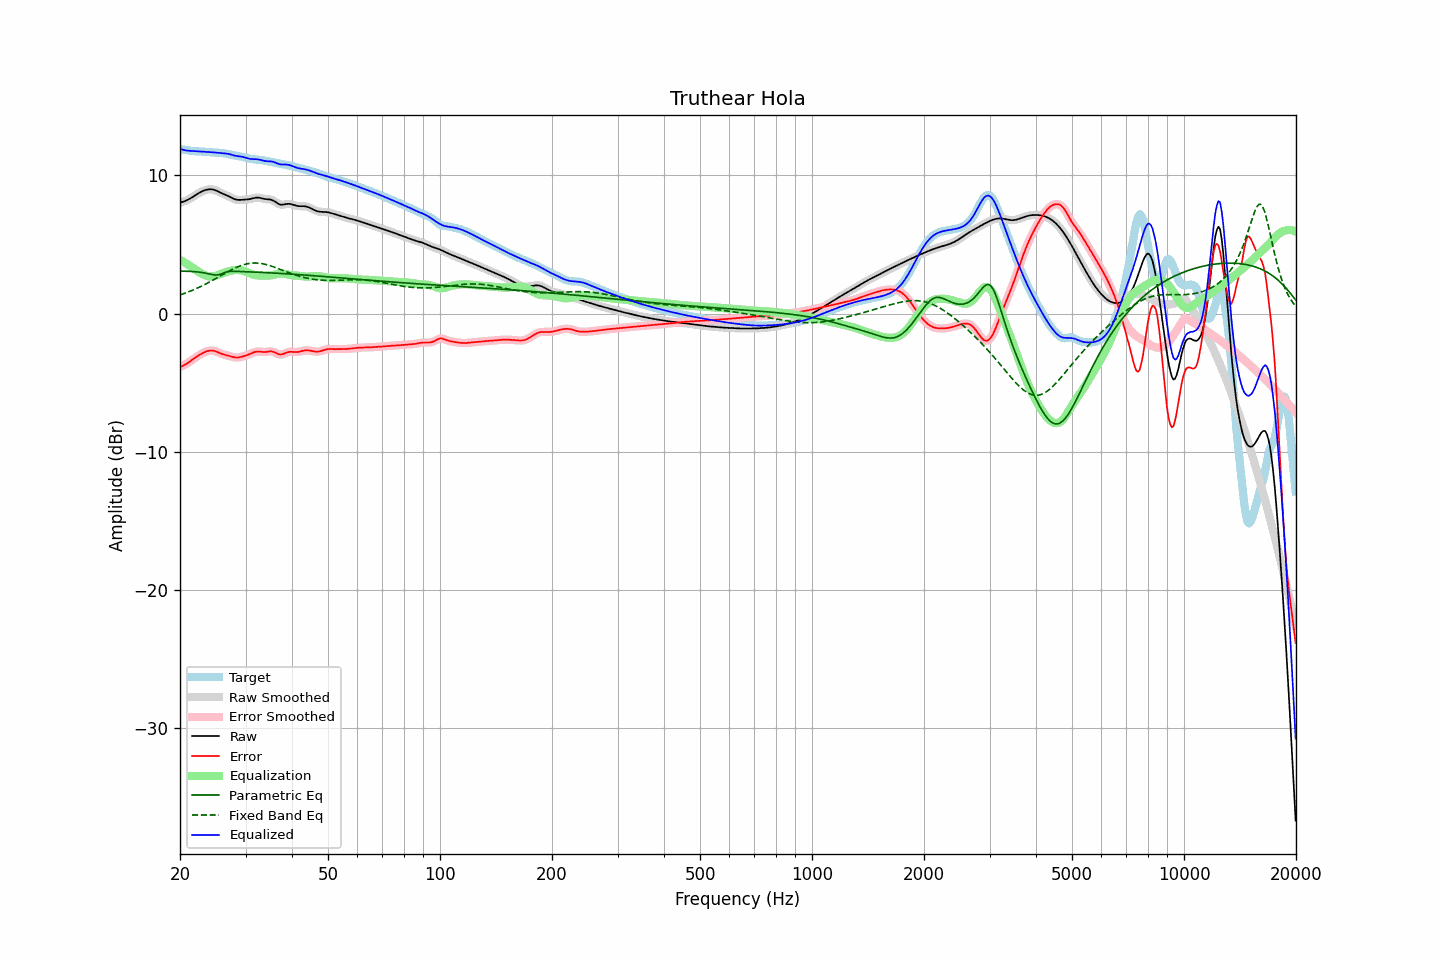

Values plotted in this chart, from the file beside it:
frequency, raw, error, smoothed, error_smoothed, equalization, parametric_eq, fixed_band_eq, equalized_raw, equalized_smoothed, target
20.00, 8.04, -3.86, 8.04, -3.86, 3.89, 3.08, 1.35, 11.92, 11.92, 11.90
20.20, 8.07, -3.82, 8.07, -3.81, 3.82, 3.08, 1.39, 11.89, 11.89, 11.88
20.40, 8.10, -3.76, 8.10, -3.76, 3.75, 3.07, 1.43, 11.85, 11.85, 11.86
20.61, 8.14, -3.70, 8.14, -3.70, 3.68, 3.07, 1.47, 11.82, 11.82, 11.84
20.81, 8.19, -3.63, 8.19, -3.63, 3.61, 3.07, 1.51, 11.80, 11.80, 11.82
21.02, 8.25, -3.56, 8.25, -3.56, 3.54, 3.06, 1.56, 11.79, 11.79, 11.80
21.23, 8.31, -3.48, 8.31, -3.48, 3.47, 3.06, 1.61, 11.78, 11.78, 11.78
21.44, 8.38, -3.39, 8.38, -3.39, 3.39, 3.05, 1.65, 11.77, 11.77, 11.77
21.66, 8.45, -3.31, 8.45, -3.31, 3.31, 3.04, 1.70, 11.76, 11.76, 11.76
21.87, 8.52, -3.23, 8.52, -3.23, 3.23, 3.04, 1.75, 11.75, 11.75, 11.75
22.09, 8.60, -3.15, 8.60, -3.15, 3.15, 3.03, 1.80, 11.75, 11.75, 11.74
22.31, 8.67, -3.07, 8.67, -3.07, 3.07, 3.01, 1.86, 11.74, 11.74, 11.74
22.54, 8.74, -3.00, 8.74, -3.00, 3.00, 3.00, 1.91, 11.73, 11.73, 11.74
22.76, 8.80, -2.93, 8.80, -2.93, 2.93, 2.99, 1.97, 11.73, 11.73, 11.73
22.99, 8.86, -2.86, 8.86, -2.86, 2.86, 2.97, 2.02, 11.72, 11.72, 11.72
23.22, 8.91, -2.81, 8.91, -2.81, 2.80, 2.95, 2.08, 11.71, 11.71, 11.71
23.45, 8.95, -2.76, 8.95, -2.76, 2.75, 2.93, 2.14, 11.70, 11.70, 11.70
23.69, 8.97, -2.72, 8.97, -2.71, 2.72, 2.90, 2.20, 11.69, 11.69, 11.69
23.92, 8.99, -2.68, 8.99, -2.68, 2.69, 2.88, 2.26, 11.68, 11.68, 11.68
24.16, 9.00, -2.67, 9.00, -2.67, 2.68, 2.85, 2.33, 11.68, 11.68, 11.67
24.40, 8.99, -2.67, 8.99, -2.67, 2.68, 2.82, 2.39, 11.67, 11.67, 11.66
24.65, 8.96, -2.69, 8.96, -2.69, 2.70, 2.81, 2.46, 11.67, 11.66, 11.65
24.89, 8.93, -2.72, 8.92, -2.72, 2.73, 2.79, 2.52, 11.66, 11.65, 11.65
25.14, 8.88, -2.77, 8.88, -2.77, 2.77, 2.80, 2.59, 11.64, 11.64, 11.64
25.39, 8.82, -2.82, 8.82, -2.82, 2.81, 2.81, 2.65, 11.63, 11.63, 11.64
25.65, 8.76, -2.87, 8.76, -2.87, 2.85, 2.85, 2.72, 11.62, 11.62, 11.63
25.91, 8.71, -2.92, 8.71, -2.91, 2.90, 2.89, 2.79, 11.61, 11.61, 11.62
26.16, 8.65, -2.95, 8.66, -2.95, 2.94, 2.94, 2.85, 11.60, 11.60, 11.61
26.43, 8.61, -2.99, 8.61, -2.99, 2.98, 2.98, 2.92, 11.59, 11.59, 11.59
26.69, 8.56, -3.01, 8.56, -3.01, 3.02, 3.01, 2.98, 11.58, 11.58, 11.57
26.96, 8.50, -3.04, 8.50, -3.04, 3.05, 3.04, 3.05, 11.56, 11.56, 11.55
27.23, 8.45, -3.07, 8.45, -3.07, 3.09, 3.05, 3.11, 11.53, 11.53, 11.52
27.50, 8.39, -3.11, 8.39, -3.11, 3.11, 3.06, 3.17, 11.50, 11.50, 11.49
27.77, 8.33, -3.14, 8.33, -3.14, 3.14, 3.06, 3.23, 11.46, 11.46, 11.47
28.05, 8.28, -3.17, 8.28, -3.16, 3.15, 3.06, 3.29, 11.43, 11.43, 11.44
28.33, 8.25, -3.18, 8.25, -3.18, 3.16, 3.06, 3.34, 11.41, 11.41, 11.42
28.62, 8.23, -3.18, 8.23, -3.17, 3.16, 3.05, 3.39, 11.39, 11.39, 11.40
28.90, 8.22, -3.16, 8.22, -3.16, 3.15, 3.05, 3.44, 11.38, 11.38, 11.38
29.19, 8.23, -3.13, 8.23, -3.13, 3.13, 3.04, 3.48, 11.36, 11.36, 11.36
29.48, 8.24, -3.10, 8.24, -3.10, 3.10, 3.04, 3.52, 11.34, 11.34, 11.34
29.78, 8.24, -3.06, 8.24, -3.06, 3.07, 3.03, 3.56, 11.31, 11.31, 11.31
30.08, 8.25, -3.03, 8.25, -3.03, 3.03, 3.03, 3.58, 11.28, 11.28, 11.28
30.38, 8.26, -2.99, 8.26, -2.99, 2.98, 3.03, 3.61, 11.24, 11.24, 11.25
30.68, 8.27, -2.94, 8.28, -2.94, 2.93, 3.02, 3.63, 11.21, 11.21, 11.22
30.99, 8.30, -2.89, 8.30, -2.89, 2.89, 3.02, 3.65, 11.19, 11.19, 11.19
31.30, 8.33, -2.84, 8.33, -2.84, 2.85, 3.01, 3.66, 11.18, 11.18, 11.18
31.61, 8.36, -2.80, 8.36, -2.80, 2.81, 3.01, 3.66, 11.17, 11.17, 11.16
31.93, 8.39, -2.76, 8.38, -2.76, 2.79, 3.00, 3.66, 11.17, 11.17, 11.15
32.24, 8.39, -2.75, 8.39, -2.75, 2.77, 3.00, 3.66, 11.16, 11.16, 11.14
32.57, 8.39, -2.74, 8.39, -2.74, 2.76, 2.99, 3.65, 11.15, 11.15, 11.13
32.89, 8.37, -2.75, 8.37, -2.75, 2.75, 2.99, 3.64, 11.12, 11.12, 11.12
33.22, 8.34, -2.77, 8.34, -2.77, 2.75, 2.98, 3.62, 11.09, 11.09, 11.11
33.55, 8.31, -2.78, 8.31, -2.78, 2.75, 2.97, 3.60, 11.06, 11.06, 11.09
33.89, 8.29, -2.78, 8.29, -2.78, 2.75, 2.97, 3.57, 11.03, 11.04, 11.07
34.23, 8.28, -2.77, 8.28, -2.76, 2.75, 2.96, 3.54, 11.02, 11.02, 11.04
34.57, 8.27, -2.75, 8.27, -2.74, 2.75, 2.96, 3.51, 11.02, 11.02, 11.01
34.92, 8.26, -2.73, 8.25, -2.73, 2.76, 2.95, 3.47, 11.02, 11.01, 10.99
35.27, 8.23, -2.73, 8.23, -2.74, 2.78, 2.94, 3.43, 11.00, 11.00, 10.96
35.62, 8.18, -2.76, 8.18, -2.76, 2.80, 2.94, 3.39, 10.98, 10.98, 10.94
35.97, 8.11, -2.81, 8.11, -2.81, 2.83, 2.93, 3.35, 10.94, 10.94, 10.92
... 635 more rows
